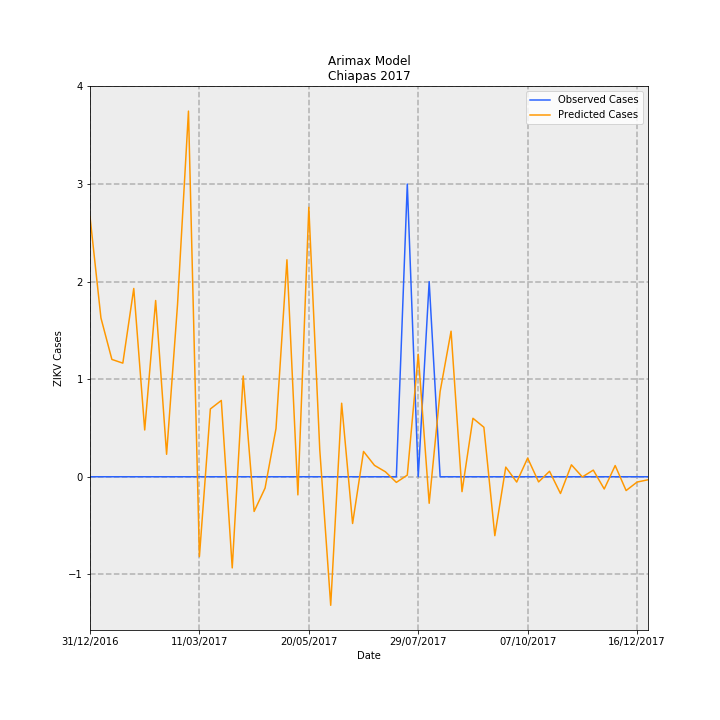

The data file committed next to this chart (first rows):
Date, predictions_incidence, observed_incidence, Predicted Cases, Observed Cases, error
31/12/2016, 0.0511, 0.0, 2.666, 0.0, -2.666
07/01/2017, 0.0312, 0.0, 1.628, 0.0, -1.628
14/01/2017, 0.02305, 0.0, 1.203, 0.0, -1.203
21/01/2017, 0.02232, 0.0, 1.165, 0.0, -1.165
28/01/2017, 0.03699, 0.0, 1.93, 0.0, -1.93
04/02/2017, 0.009189, 0.0, 0.4795, 0.0, -0.4795
11/02/2017, 0.03462, 0.0, 1.806, 0.0, -1.806
18/02/2017, 0.004415, 0.0, 0.2304, 0.0, -0.2304
25/02/2017, 0.03383, 0.0, 1.765, 0.0, -1.765
04/03/2017, 0.07182, 0.0, 3.748, 0.0, -3.748
11/03/2017, -0.01567, 0.0, -0.8175, 0.0, 0.8175
18/03/2017, 0.01332, 0.0, 0.6949, 0.0, -0.6949
25/03/2017, 0.01498, 0.0, 0.7819, 0.0, -0.7819
01/04/2017, -0.0179, 0.0, -0.9341, 0.0, 0.9341
08/04/2017, 0.0198, 0.0, 1.033, 0.0, -1.033
15/04/2017, -0.006815, 0.0, -0.3556, 0.0, 0.3556
22/04/2017, -0.002229, 0.0, -0.1163, 0.0, 0.1163
29/04/2017, 0.009477, 0.0, 0.4945, 0.0, -0.4945
06/05/2017, 0.04262, 0.0, 2.224, 0.0, -2.224
13/05/2017, -0.003559, 0.0, -0.1857, 0.0, 0.1857
20/05/2017, 0.05292, 0.0, 2.762, 0.0, -2.762
27/05/2017, 0.005332, 0.0, 0.2782, 0.0, -0.2782
03/06/2017, -0.02525, 0.0, -1.317, 0.0, 1.317
10/06/2017, 0.01444, 0.0, 0.7536, 0.0, -0.7536
17/06/2017, -0.009178, 0.0, -0.4789, 0.0, 0.4789
24/06/2017, 0.004973, 0.0, 0.2595, 0.0, -0.2595
01/07/2017, 0.002237, 0.0, 0.1167, 0.0, -0.1167
08/07/2017, 0.0009781, 0.0, 0.05104, 0.0, -0.05104
15/07/2017, -0.001104, 0.0, -0.05761, 0.0, 0.05761
22/07/2017, 0.0003167, 0.05749, 0.01653, 3.0, 2.983
29/07/2017, 0.02406, 0.0, 1.256, 0.0, -1.256
05/08/2017, -0.005209, 0.03833, -0.2718, 2.0, 2.272
12/08/2017, 0.01675, 0.0, 0.8738, 0.0, -0.8738
19/08/2017, 0.0286, 0.0, 1.492, 0.0, -1.492
26/08/2017, -0.002922, 0.0, -0.1525, 0.0, 0.1525
02/09/2017, 0.01149, 0.0, 0.5994, 0.0, -0.5994
09/09/2017, 0.009724, 0.0, 0.5074, 0.0, -0.5074
16/09/2017, -0.01157, 0.0, -0.6039, 0.0, 0.6039
23/09/2017, 0.001896, 0.0, 0.09892, 0.0, -0.09892
30/09/2017, -0.001045, 0.0, -0.05454, 0.0, 0.05454
07/10/2017, 0.003668, 0.0, 0.1914, 0.0, -0.1914
14/10/2017, -0.001013, 0.0, -0.05283, 0.0, 0.05283
21/10/2017, 0.001075, 0.0, 0.05607, 0.0, -0.05607
28/10/2017, -0.003287, 0.0, -0.1715, 0.0, 0.1715
04/11/2017, 0.002344, 0.0, 0.1223, 0.0, -0.1223
11/11/2017, -3.536515300514185e-05, 0.0, -0.001845, 0.0, 0.001845
18/11/2017, 0.001304, 0.0, 0.06804, 0.0, -0.06804
25/11/2017, -0.002402, 0.0, -0.1253, 0.0, 0.1253
02/12/2017, 0.002199, 0.0, 0.1147, 0.0, -0.1147
09/12/2017, -0.002708, 0.0, -0.1413, 0.0, 0.1413
16/12/2017, -0.001046, 0.0, -0.05458, 0.0, 0.05458
23/12/2017, -0.000591, 0.0, -0.03084, 0.0, 0.03084
